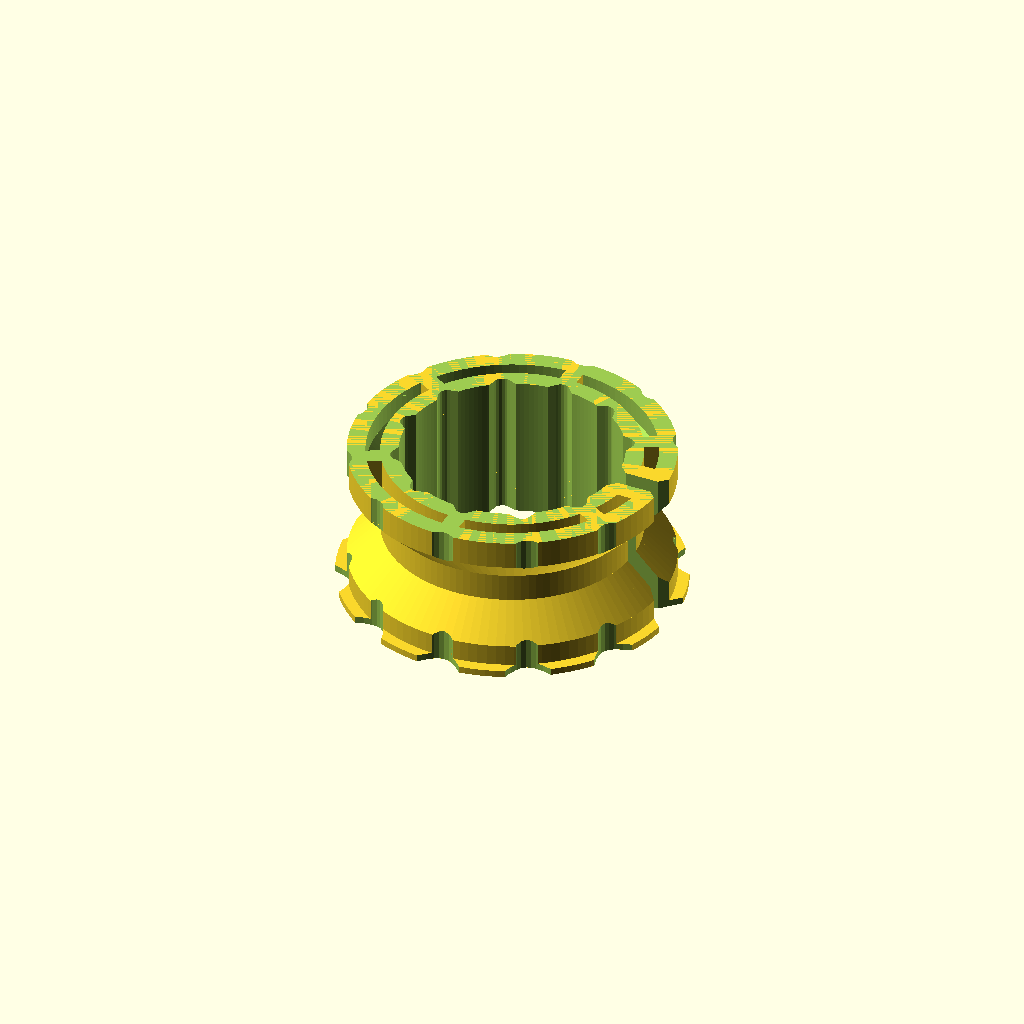
Cell 1 — every parameter at its default value.
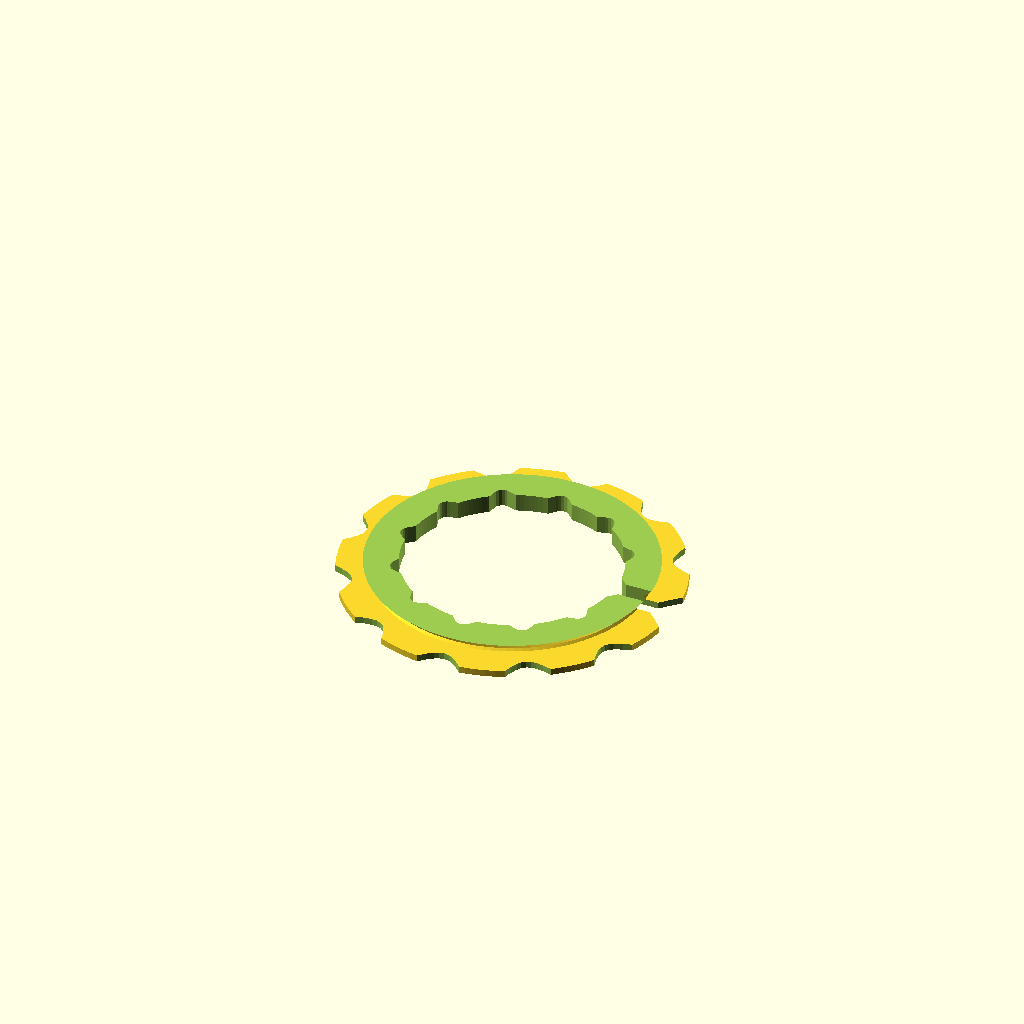
Cell 2 — Ht set to 4, the other parameters unchanged.
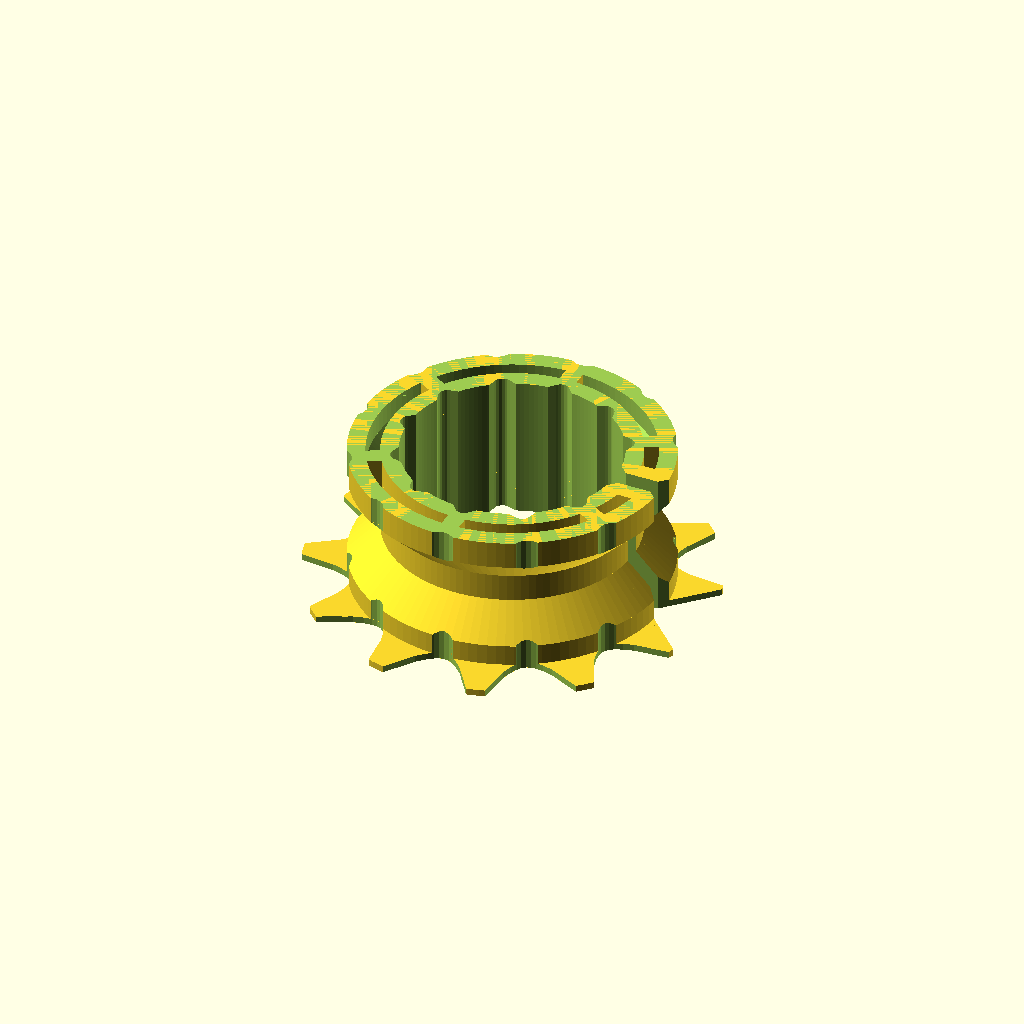
Cell 3 — Lip_Wid set to 10, the other parameters unchanged.
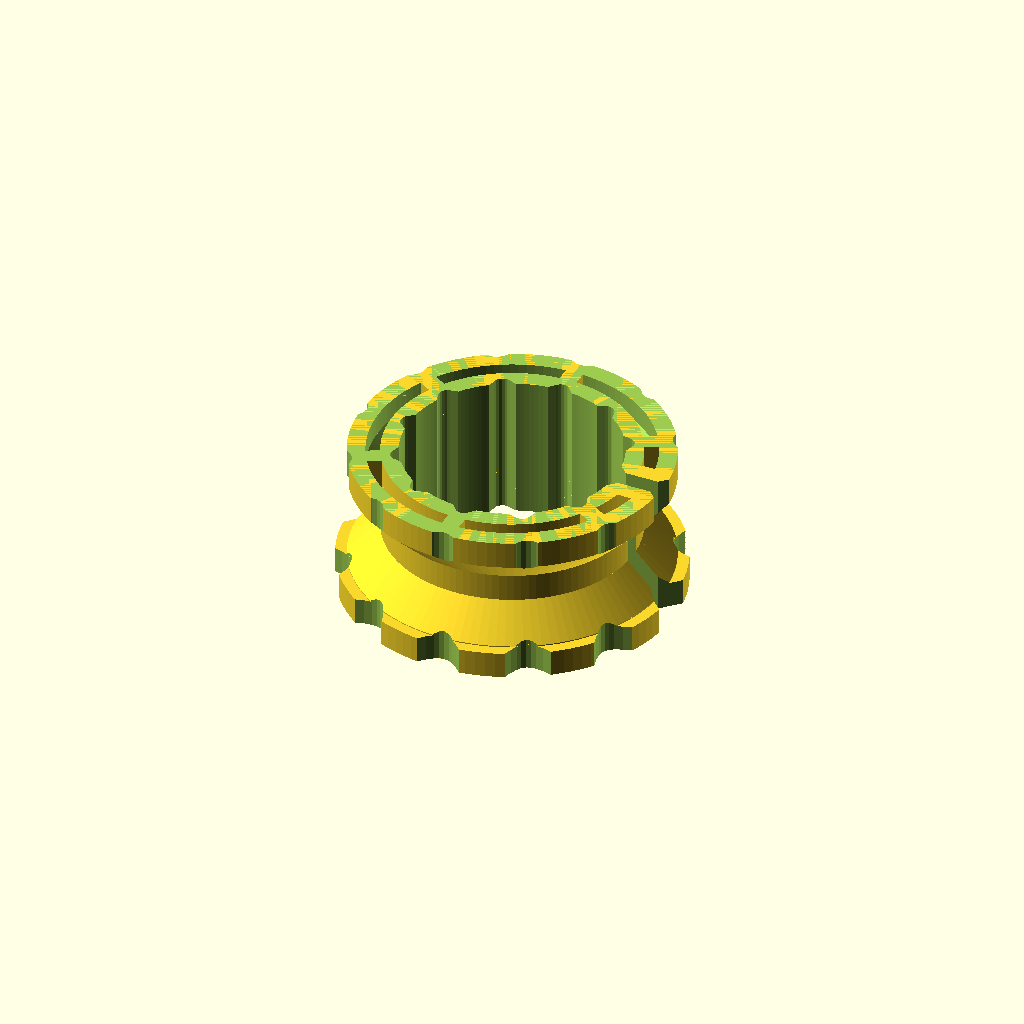
Cell 4 — Lip_Ht set to 6, the other parameters unchanged.
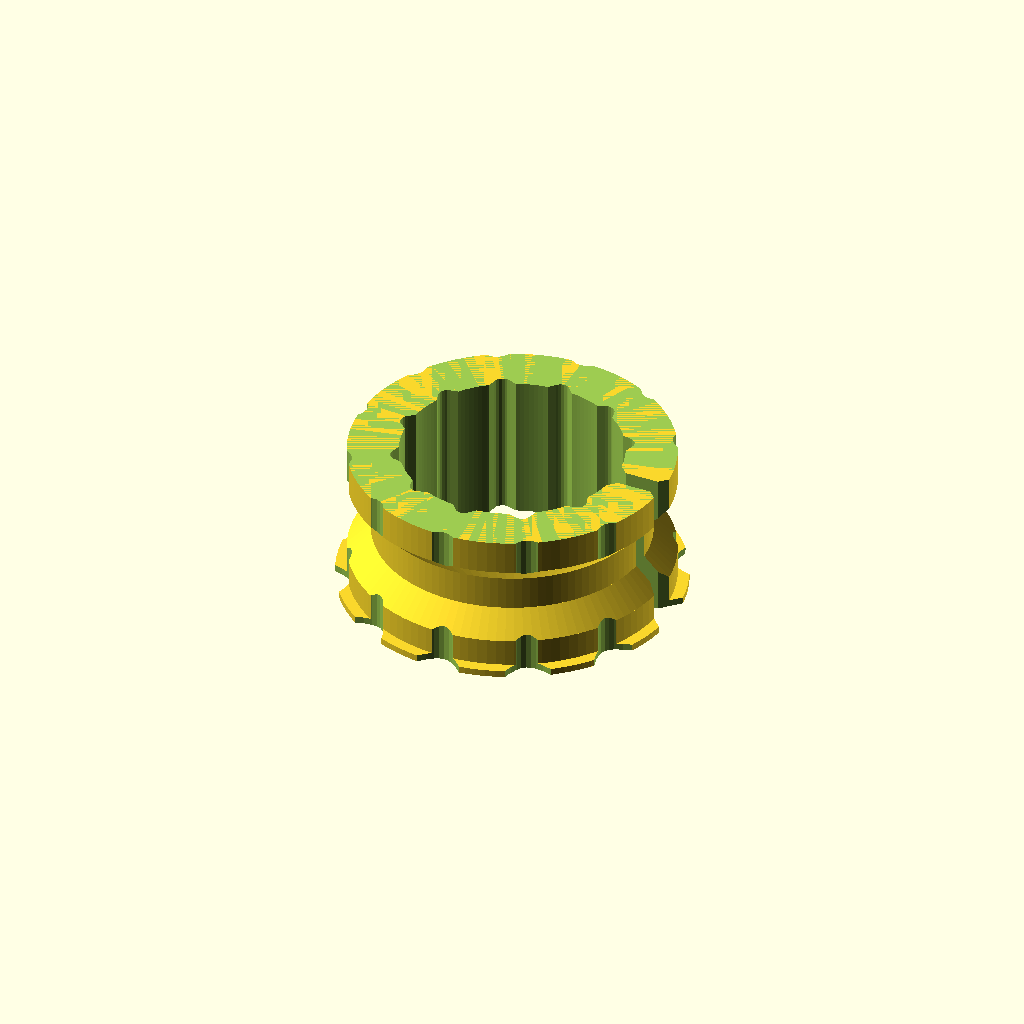
Cell 5: Thk = 6 (everything else at default).
One fixed orthographic camera (rotation 55°, 0°, 25°; colour scheme Cornfield) for every cell.
OpenSCAD source file inputs/thingiverse/files/thing-2520982/files/CustonTool-Insert-Rev8.scad:
//Customizable insert for Bosch Quck Disconnect Mount
//9/6/2017  By: David Bunch

//CUSTOMIZER VARIABLES

//1. Outside Diameter of Insert (70.7mm Default)
OD = 70.7;              //Outside Diameter matches Quick Disconnect size

//2. Inside Diameter of Insert (48.4mm Default)
ID = 48.4;              //Size of Master Grip rotary tool or size you need

//3. Height of Insert
Ht = 33;                //[4:1:60]

//4. Width of Lip
Lip_Wid = 2.5;          //[0:.5:10]

//5. Height of Lip
Lip_Ht = 1.5;           //[.5:.5:6]

//6. Thickness of Walls (Used for cutting out excess plastic)
Thk = 4;                //[3:.5:6]

//7. Width of Tightening Slot
Slot_Wid = 4;           //[1:.5:8]

//8. Diameter of Chamfer relief cuts
Cham_OD = 4;            //[1:.5:8]

//9. Angle between each Chamfer
Cham_Ang = 30;          //[0:5:60]

//10. Cutout Support Width (4mm Default)
CS_Wid = 4;             //[0:.5:8]

//11. Cutout Support Angle
CS_Ang = 60;            //[0:5:60]

/* [Hidden] */

Lip_Wid2x = Lip_Wid * 2;        //OD + this = Diameter of Lip
Wid = (OD - ID) / 2;            //Thickness of Plastic from ID to OD
Slant_Wid = Wid - Thk;          //Width & Height of Slant Height
OD1 = OD - (Slant_Wid * 2);
Cut_Thk = Wid - Thk - Thk;

Short_Ht = (Ht - (Slant_Wid * 2)) / 3;  //Height of Short Height & Mid Outside Height
A1 =  Thk * sin(22.5);
C_Ht1 = Short_Ht - A1;          //Solid Cut Height

OD_Res = (round(((OD  * 3.14) / 4) / 2) *  4);
ID_Res = (round(((ID  * 3.14) / 4) / 1) *  4);

echo(Wid = Wid);
echo(Slant_Wid = Slant_Wid);
echo(C_Ht1 = C_Ht1);
echo(A1 = A1);
echo(Cut_Thk = Cut_Thk);        //How much we can cut out of Cylinder Wall
echo(Short_Ht = Short_Ht);
echo(OD1 = OD1);
echo(OD_Res = OD_Res);
echo(ID_Res = ID_Res);

module Cutout()
{
    OD2 = OD - Thk - Thk;
    ID1 = ID + Thk + Thk;
//Do not bother cutting if not worth the bother
    if (Cut_Thk > 2)
    {
        difference()
        {
            union()
            {
                difference()
                {
                    translate([0,0,-.01])
                    cylinder(d=OD2,h=C_Ht1 + .02,$fn=OD_Res);
                    translate([0,0,-1])
                    cylinder(d=ID1,h=C_Ht1 + 2,$fn=OD_Res);
                }
                difference()
                {
                    translate([0,0,C_Ht1])
                    cylinder(d1=OD2,d2=ID1,h=Cut_Thk,$fn=OD_Res);
                    translate([0,0,C_Ht1 - 1])
                    cylinder(d=ID1,h=Cut_Thk + 2,$fn=OD_Res);
                }
            }
            if (CS_Wid > 0)
            {
                if (CS_Ang > 0)
                {
                    for (a = [0:(360 / CS_Ang)- 1])
                    {
                        rotate([0,0,a * CS_Ang])
                        rotate([0,0,CS_Ang / 2])
                        translate([0,-CS_Wid / 2,-1])
                        cube([OD,CS_Wid,Ht + 2]);
                    }
                }
            }
//Close off the end of the Cutout for more strength
            translate([0,-((Slot_Wid * 3)/ 2),-1])
            cube([OD,Slot_Wid * 3,Ht + 2]);
        }
    }
}
module CylCham(C_OD = Cham_OD, X1 = 0)
{
    hull()
    {
        cylinder(d=C_OD,h=Ht + 2,$fn=20);
        for (m = [0,1])
        {
            mirror([0,m,0])
            translate([X1,C_OD / 2,0])
            cylinder(d=C_OD / 2,h=Ht+2,$fn=4);
        }
    }
}
module DrawUnion()
{
    if (Slant_Wid > 1.0)
    {
        union()
        {
            if (Lip_Wid > 0)
            {
                cylinder(d=OD + Lip_Wid2x,h=Lip_Ht,$fn=OD_Res);
            }
            cylinder(d=OD,h=Short_Ht,$fn=OD_Res);
            translate([0,0,Short_Ht])
            cylinder(d1=OD,d2=OD1,h=Slant_Wid,$fn=OD_Res);
            translate([0,0,Short_Ht + Slant_Wid])
            cylinder(d=OD1,h=Short_Ht,$fn=OD_Res);
            translate([0,0,Short_Ht + Slant_Wid + Short_Ht])
            cylinder(d1=OD1,d2=OD,h=Slant_Wid,$fn=OD_Res);
            translate([0,0,Short_Ht + Slant_Wid + Short_Ht + Slant_Wid])
            cylinder(d=OD,h=Short_Ht,$fn=OD_Res);
        }
    } else
    {
//Don't bother making slant heights if diameter difference is too small
        if (Lip_Wid > 0)
        {
            union()
            {
                cylinder(d=OD + Lip_Wid2x,h=Lip_Ht,$fn=OD_Res);
                cylinder(d=OD,h=Ht,$fn=OD_Res);
            }
        } else
        {
            cylinder(d=OD,h=Ht,$fn=OD_Res);
        }
    }
}
module DrawFinal()
{
    difference()
    {
        DrawUnion();
        Cutout();
        translate([0,0,Ht])
        mirror([0,0,1])
        Cutout();
        translate([0,0,-1])
        cylinder(d=ID,h=Ht + 2,$fn=ID_Res);
        translate([0,-Slot_Wid / 2,-1])
        cube([OD,Slot_Wid,Ht + 2]);
//Add some relief cuts on inside & outside Diameter every 30 degrees
//Do not cut out around Slot opening
        if (Cham_Ang > 0)
        {
            //Cham_IDX = 360 / Cham_Ang;
            for (a = [0:(360 / Cham_Ang) - 2])
            {
                rotate([0,0,Cham_Ang + (a * Cham_Ang)])
                translate([ID / 2,0,-1])
                CylCham(4,-.4);
                rotate([0,0,Cham_Ang + (a * Cham_Ang)])
//We Hull this in case somone made a really wide Lip
                hull()
                {
                    translate([(OD / 2) + 2.5,0,-1])
                    CylCham(7,0);
                    translate([(OD / 2) + Lip_Wid,0,-1])
                    CylCham(4+Lip_Wid,0);
                }
            }
        }
        for (m = [0,1])
        {
            mirror([0,m,0])
            {
                translate([(ID / 2) - .4,Slot_Wid / 2,-1])
                cylinder(d=4,h=Ht + 2,$fn=4);
                translate([(OD / 2) + Lip_Wid,Slot_Wid / 2,-1])
                cylinder(d=4 + (Lip_Wid * 2),h=Ht+2,$fn=4);
            }
        }
//In case of small Inside Diameter, this is needed to get rid of extra plastic top & bottom
        translate([0,0,Ht])
        cylinder(d=OD * 3,h=Ht);
        translate([0,0,-Ht])
        cylinder(d=OD * 3,h=Ht);
    }
}
DrawFinal();
Customizer parameters (derived from the source; name, type, default, range or options):
OD: number, default 70.7
ID: number, default 48.4
Ht: number, default 33, range 4 to 60, step 1
Lip_Wid: number, default 2.5, range 0 to 10, step 0.5
Lip_Ht: number, default 1.5, range 0.5 to 6, step 0.5
Thk: number, default 4, range 3 to 6, step 0.5
Slot_Wid: number, default 4, range 1 to 8, step 0.5
Cham_OD: number, default 4, range 1 to 8, step 0.5
Cham_Ang: number, default 30, range 0 to 60, step 5
CS_Wid: number, default 4, range 0 to 8, step 0.5
CS_Ang: number, default 60, range 0 to 60, step 5
